Run: headless pygame with SDL's dummy video driver; simulated clock (each Clock.tick advances the game by its frame time, no real sleeping); random seed 0; keys injected as events and as key.get_pressed() state; mouse plan: one left click at the window centre at the start of phase 2, then a move to the lower-right quarter at the start of phase 3.
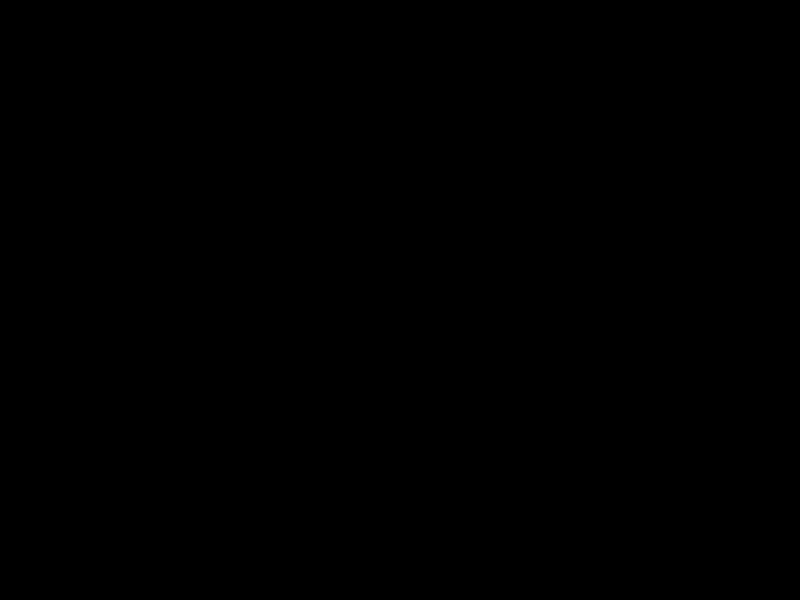
Frame 1 of 4 · flips 1–60 · no input
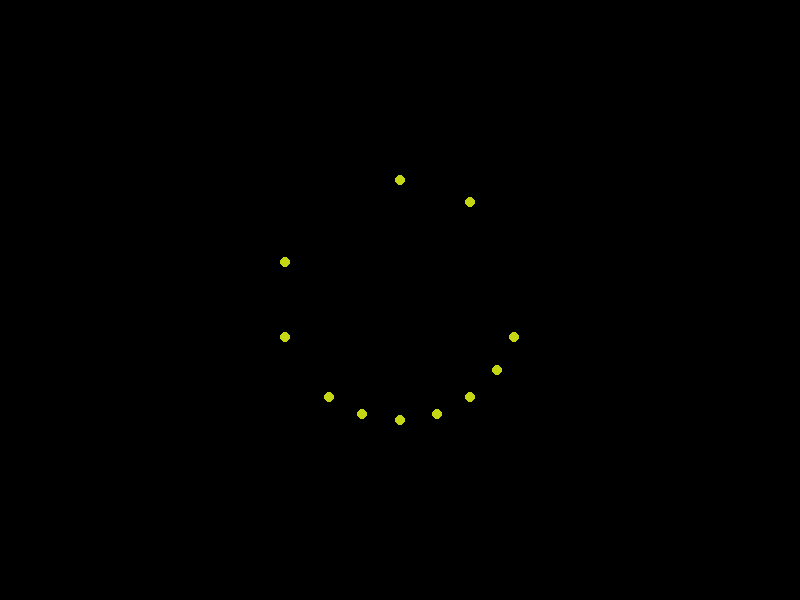
Frame 2 of 4 · flips 61–180 · clicked the window centre · tapped SPACE, RETURN · held RIGHT (→), D
Frame 3 of 4 · flips 181–300 · moved the mouse to the lower-right quarter · held DOWN (↓), S · screen same as frame 1, image omitted
Frame 4 of 4 · flips 301–420 · held LEFT (←), A, UP (↑), W · screen unchanged from frame 3, image omitted

The pygame program that drew these frames:

import pygame
import random
import math

# Initialize Pygame
pygame.init()

# Set screen dimensions
SCREEN_WIDTH = 800
SCREEN_HEIGHT = 600
screen = pygame.display.set_mode((SCREEN_WIDTH, SCREEN_HEIGHT))
pygame.display.set_caption("Particle Simulation")

# Define colors
WHITE = (255, 255, 255)
BLACK = (0, 0, 0)

# Define Particle class
class Particle:
    def __init__(self, x, y, color, velocity):
        self.x = x
        self.y = y
        self.color = color
        self.radius = 5
        self.lifetime = random.randint(50, 200)  # Set random initial lifetime
        self.vel_x, self.vel_y = velocity

    def update(self):
        self.x += self.vel_x
        self.y += self.vel_y
        self.lifetime -= 1  # Decrease lifetime
        if self.lifetime < 0:
            self.lifetime = 0  # Ensure lifetime doesn't go negative

    def draw(self):
        alpha = int((self.lifetime / 200) * 255)  # Adjust alpha based on remaining lifetime
        pygame.draw.circle(screen, (self.color[0], self.color[1], self.color[2], alpha), (int(self.x), int(self.y)), self.radius)

# Function to calculate velocity components for particles forming a ring around a center point
def calculate_ring_velocities(center_x, center_y, num_particles, radius, speed):
    velocities = []
    angle_increment = (2 * math.pi) / num_particles
    for i in range(num_particles):
        angle = i * angle_increment
        vel_x = speed * math.cos(angle)
        vel_y = speed * math.sin(angle)
        velocities.append((vel_x, vel_y))
    return velocities

# Create list to store particles
particles = []

# Main loop
running = True
while running:
    screen.fill(BLACK)

    for event in pygame.event.get():
        if event.type == pygame.QUIT:
            running = False
        elif event.type == pygame.MOUSEBUTTONDOWN:
            # Spawn ring of particles around mouse cursor
            num_particles = 20
            radius = 50
            speed = 1
            ring_velocities = calculate_ring_velocities(event.pos[0], event.pos[1], num_particles, radius, speed)
            particle_color = (random.randint(0, 255), random.randint(0, 255), random.randint(0, 255))
            for i in range(num_particles):
                particle = Particle(event.pos[0], event.pos[1], particle_color, ring_velocities[i])
                particles.append(particle)

    # Update and draw particles
    for particle in particles:
        particle.update()
        particle.draw()

    # Remove particles with zero lifetime
    particles = [particle for particle in particles if particle.lifetime > 0]

    pygame.display.flip()

    # Limit frame rate
    pygame.time.Clock().tick(60)

# Quit Pygame
pygame.quit()
